Run: headless pygame with SDL's dummy video driver; simulated clock (each Clock.tick advances the game by its frame time, no real sleeping); random seed 0; keys injected as events and as key.get_pressed() state; mouse plan: one left click at the window centre at the start of phase 2, then a move to the lower-right quarter at the start of phase 3.
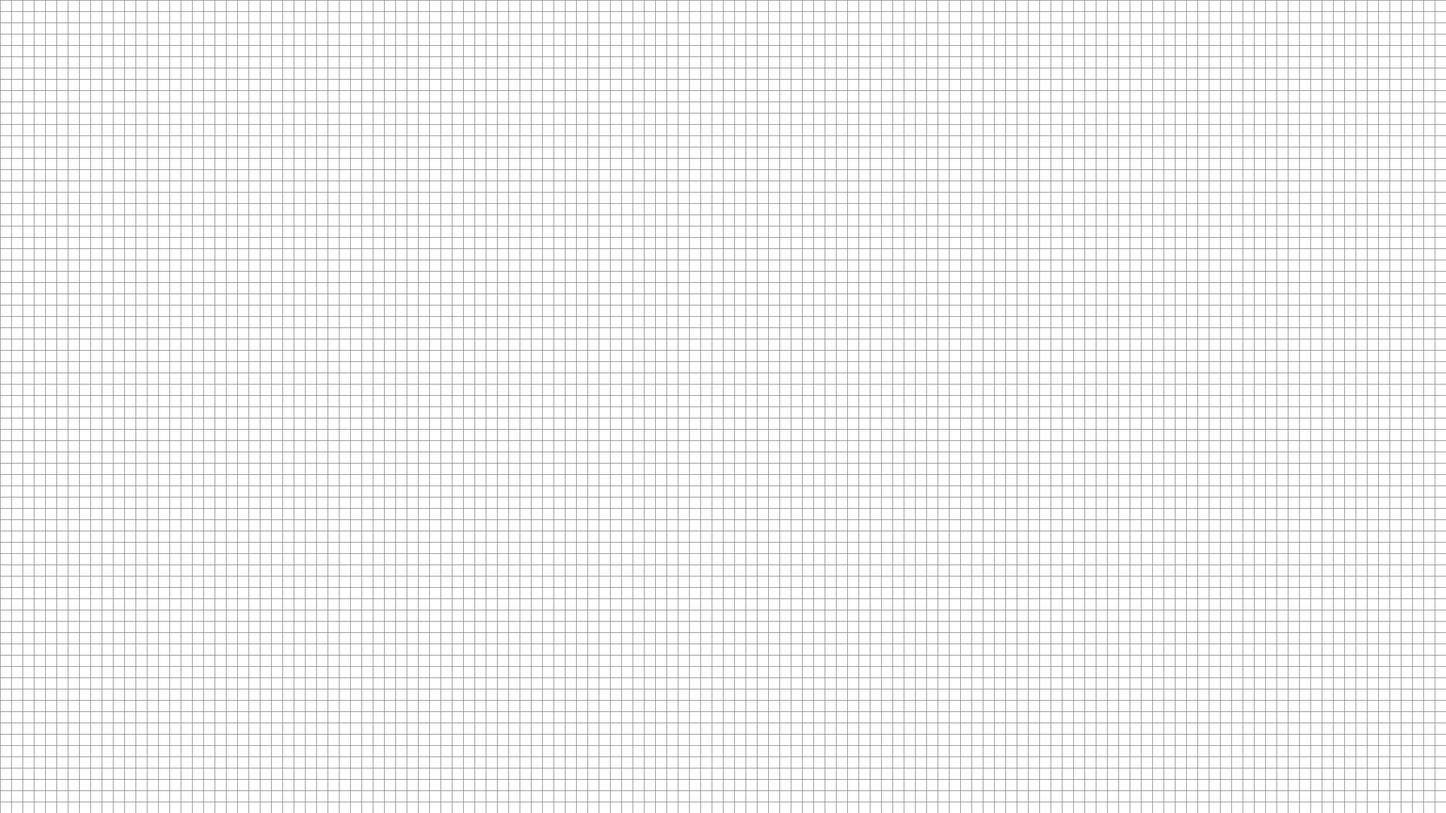
Frame 1 of 4 · flips 1–60 · no input
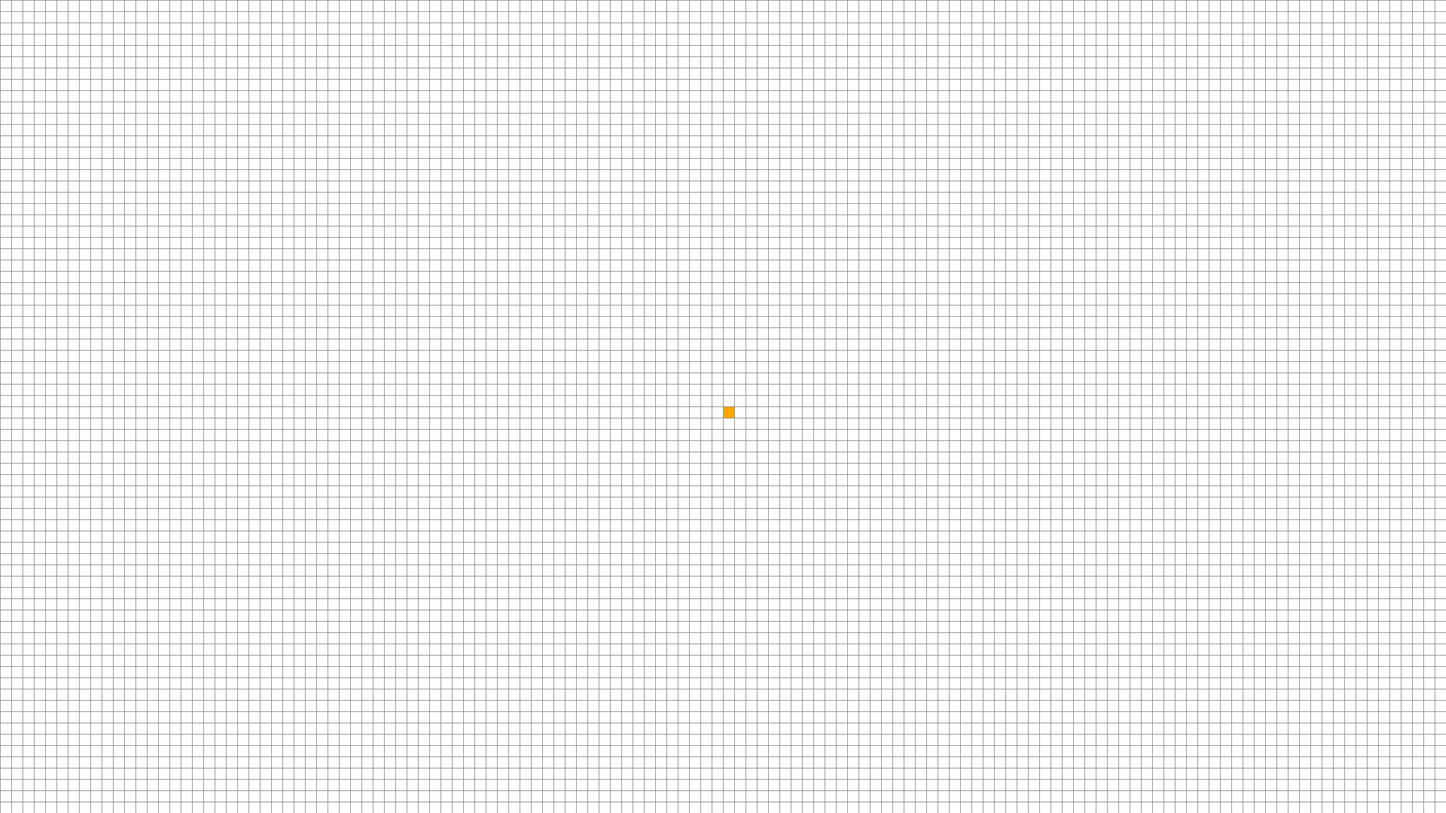
Frame 2 of 4 · flips 61–180 · clicked the window centre · tapped SPACE, RETURN · held RIGHT (→), D
Frame 3 of 4 · flips 181–300 · moved the mouse to the lower-right quarter · held DOWN (↓), S · screen unchanged from frame 2, image omitted
Frame 4 of 4 · flips 301–420 · held LEFT (←), A, UP (↑), W · screen unchanged from frame 3, image omitted

The pygame program that drew these frames:

import pygame
import math
from queue import PriorityQueue

WIDTH = 2560
HEIGHT = 1440
WIN = pygame.display.set_mode((WIDTH, HEIGHT))
pygame.display.set_caption("A* Path Finding Algorithm")

RED = (255, 0, 0)
GREEN = (0, 255, 0)
BLUE = (0, 255, 0)
YELLOW = (255, 255, 0)
WHITE = (255, 255, 255)
BLACK = (0, 0, 0)
PURPLE = (128, 0, 128)
ORANGE = (255, 165 ,0)
GREY = (128, 128, 128)
TURQUOISE = (64, 224, 208)

class Spot:
	def __init__(self, row, col, width, total_rows, total_cols):
		self.row = row
		self.col = col
		self.x = col * width
		self.y = row * width
		self.color = WHITE
		self.neighbors = []
		self.width = width
		self.total_rows = total_rows
		self.total_cols = total_cols

	def get_pos(self):
		return self.row, self.col

	def is_closed(self):
		return self.color == RED

	def is_open(self):
		return self.color == GREEN

	def is_barrier(self):
		return self.color == BLACK

	def is_start(self):
		return self.color == ORANGE

	def is_end(self):
		return self.color == TURQUOISE

	def reset(self):
		self.color = WHITE

	def make_start(self):
		self.color = ORANGE

	def make_closed(self):
		self.color = RED

	def make_open(self):
		self.color = GREEN

	def make_barrier(self):
		self.color = BLACK

	def make_end(self):
		self.color = TURQUOISE

	def make_path(self):
		self.color = PURPLE

	def draw(self, win):
		pygame.draw.rect(win, self.color, (self.x, self.y, self.width, self.width))

	def update_neighbors(self, grid):
		self.neighbors = []
		if self.row < self.total_rows - 1 and not grid[self.row + 1][self.col].is_barrier(): # DOWN
			self.neighbors.append(grid[self.row + 1][self.col])

		if (self.row < self.total_rows - 1 and self.col < self.total_cols - 1) and not grid[self.row+1][self.col+1].is_barrier():#DOWN RIGHT CORNER 
	
			self.neighbors.append(grid[self.row+1][self.col+1])

		if (self.row < self.total_rows - 1 and self.col > 0) and not grid[self.row + 1][self.col - 1].is_barrier(): #DOWN LEFT CORNER 
			self.neighbors.append(grid[self.row + 1][self.col - 1])

		if (self.col < self.total_cols - 1 and self.row > 0) and not grid[self.row - 1][self.col + 1].is_barrier():#RIGHT UPPER CORNER 
			self.neighbors.append(grid[self.row - 1][self.col + 1])

		if (self.col > 0 and self.row > 0) and not grid[self.row - 1][self.col - 1].is_barrier(): #LEFT UPPER CORNER
			self.neighbors.append(grid[self.row - 1][self.col - 1])

		if self.row > 0 and not grid[self.row - 1][self.col].is_barrier(): # UP
			self.neighbors.append(grid[self.row - 1][self.col])


			
		if self.col < self.total_cols - 1 and not grid[self.row][self.col + 1].is_barrier(): # RIGHT
			self.neighbors.append(grid[self.row][self.col + 1])

		if self.col > 0 and not grid[self.row][self.col - 1].is_barrier(): # LEFT
			self.neighbors.append(grid[self.row][self.col - 1])

		# if self.col < self.total_cols - 1 and not grid[self.row][self.col + 1].is_barrier(): #DOWN
		# 	print("Checking Down")
		# 	self.neighbors.append(grid[self.row][self.col + 1])

		# if self.col > 0 and not grid[self.row][self.col - 1].is_barrier(): # UP
		# 	print("Checking Up")
		# 	self.neighbors.append(grid[self.row][self.col - 1])

		# if self.row < self.total_rows - 1 and not grid[self.row + 1][self.col].is_barrier(): # RIGHT
		# 	print("Checking Right")
		# 	self.neighbors.append(grid[self.row + 1][self.col])

		# if self.row > 0 and not grid[self.row - 1][self.col].is_barrier(): # LEFT
		# 	print("Checking Left")
		# 	self.neighbors.append(grid[self.row - 1][self.col])


	def __lt__(self, other):
		return False


def h(p1, p2):
	x1, y1 = p1
	x2, y2 = p2
	#return abs(x1 - x2) + abs(y1 - y2)
	return math.sqrt((abs(x1 - x2))**2 + (abs(y1 - y2))**2)

def reconstruct_path(came_from, current, draw):
	while current in came_from:
		current = came_from[current]
		current.make_path()
		draw()


def algorithm(draw, grid, start, end):
	count = 0
	open_set = PriorityQueue()
	open_set.put((0, count, start))
	came_from = {}
	g_score = {spot: float("inf") for row in grid for spot in row}
	g_score[start] = 0
	f_score = {spot: float("inf") for row in grid for spot in row}
	f_score[start] = h(start.get_pos(), end.get_pos())

	open_set_hash = {start}

	while not open_set.empty():
		for event in pygame.event.get():
			if event.type == pygame.QUIT:
				pygame.quit()

		current = open_set.get()[2]
		open_set_hash.remove(current)

		if current == end:
			reconstruct_path(came_from, end, draw)
			end.make_end()
			return True

		for neighbor in current.neighbors:
			temp_g_score = g_score[current] + 1

			if temp_g_score < g_score[neighbor]:
				came_from[neighbor] = current
				g_score[neighbor] = temp_g_score
				f_score[neighbor] = temp_g_score + h(neighbor.get_pos(), end.get_pos())
				if neighbor not in open_set_hash:
					count += 1
					open_set.put((f_score[neighbor], count, neighbor))
					open_set_hash.add(neighbor)
					neighbor.make_open()

		draw()

		if current != start:
			current.make_closed()

	return False


def make_grid(rows, cols, height):
	grid = []
	gap = height // rows
	for i in range(rows):
		grid.append([])
		print("Doing ROWS")
		for j in range(cols):
			print("DOing Columns" , j)
			spot = Spot(i, j, gap, rows, cols)
			grid[i].append(spot)

	return grid


def draw_grid(win, rows, cols, width, height):
	gap = height // rows
	for i in range(rows):
		pygame.draw.line(win, GREY, (0, i * gap), (width, i * gap))
	for j in range(cols):
		pygame.draw.line(win, GREY, (j * gap, 0), (j * gap, height))


def draw(win, grid, rows, cols,  width, height):
	win.fill(WHITE)
#VERIFIED THAT THE SPOTS HAVE ALL BEEN MADE INITiALLy
	for row in grid:
		for spot in row:
			spot.draw(win)

	draw_grid(win, rows, cols, width, height)
	pygame.display.update()


def get_clicked_pos(pos, rows, width , height):
	gap = height // rows
	x, y = pos
	print(x, y)
	row = y // gap
	col = x // gap

	print("ROW : ", row)
	print("COL : ", col)

	return row, col


def main(win, width , height):
	ROWS = 72
	COLUMNS = 128
	grid = make_grid(ROWS, COLUMNS, height)
	#print(grid)
	start = None
	end = None

	run = True
	while run:
		draw(win, grid, ROWS, COLUMNS, width , height)
		for event in pygame.event.get():
			if event.type == pygame.QUIT:
				run = False

			if pygame.mouse.get_pressed()[0]: # LEFT
				pos = pygame.mouse.get_pos()
				print(pos)
				row, col = get_clicked_pos(pos, ROWS, width, height)
				spot = grid[row][col]
				if not start and spot != end:
					start = spot
					start.make_start()

				elif not end and spot != start:
					end = spot
					end.make_end()

				elif spot != end and spot != start:
					spot.make_barrier()

			elif pygame.mouse.get_pressed()[2]: # RIGHT
				pos = pygame.mouse.get_pos()
				row, col = get_clicked_pos(pos, ROWS, width, height)
				spot = grid[row][col]
				spot.reset()
				if spot == start:
					start = None
				elif spot == end:
					end = None

			if event.type == pygame.KEYDOWN:
				if event.key == pygame.K_SPACE and start and end:
					for row in grid:
						print(row)
						for spot in row:
							a,b =spot.get_pos()
							print(a,b)
							spot.update_neighbors(grid)


					algorithm(lambda: draw(win, grid, ROWS, COLUMNS, width, height), grid, start, end)

				if event.key == pygame.K_c:
					start = None
					end = None
					grid = make_grid(ROWS, width)

	pygame.quit()

main(WIN, WIDTH ,HEIGHT)
